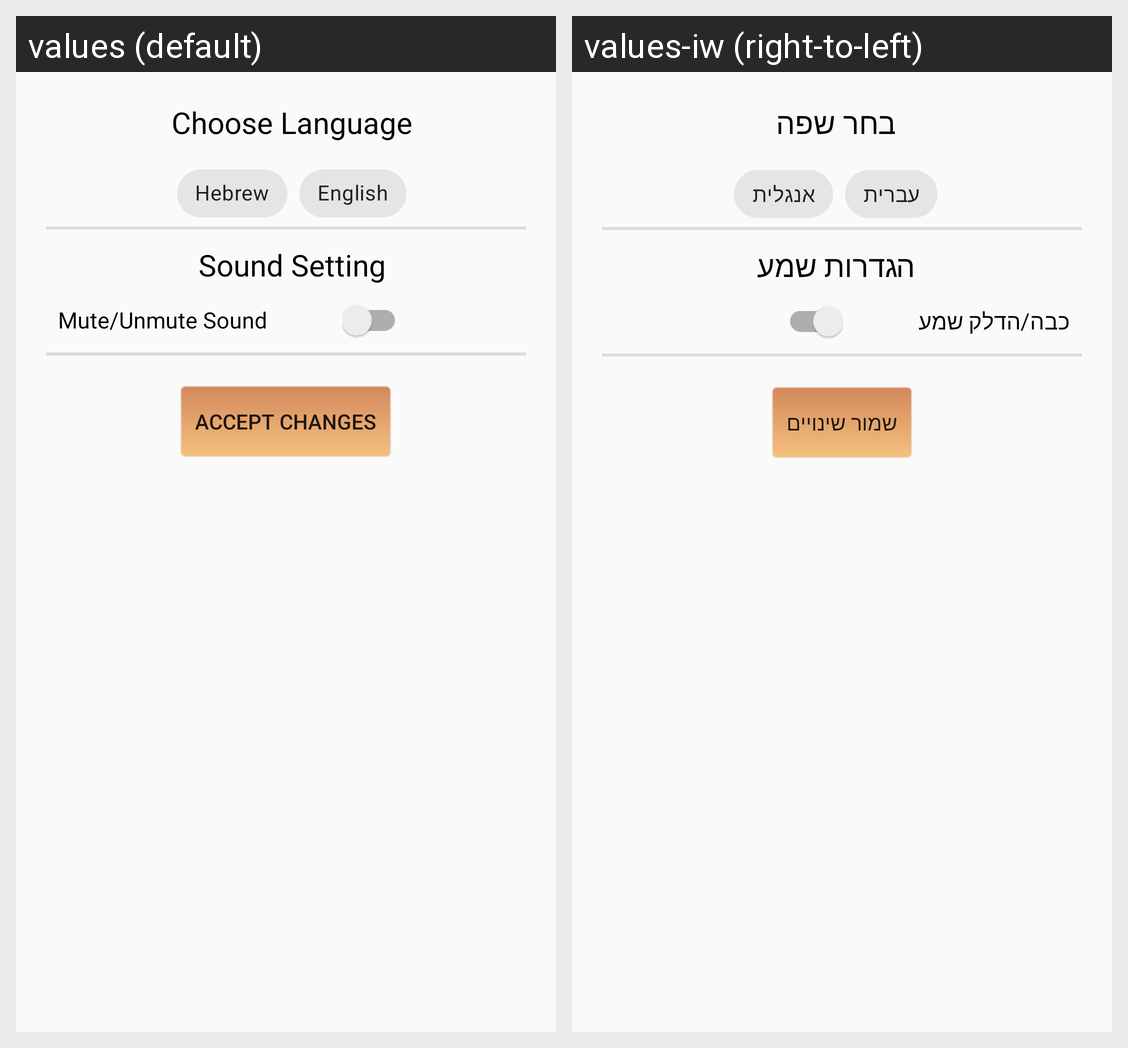

Here is an Android app screen in its default locale and in the app's own translations. Write out the translated-string differences for the strings that appear on this screen.
Android screen res/layout/dialog_setting.xml rendered under 2 locales, left to right: values (default), values-iw (right-to-left). Device: Nexus 5 (rendered at 1080×1920; each locale shown at half size, 540×960, under a caption strip naming it); theme AppTheme.
Strings drawn on this screen, with the default value and each locale's value (text and hints the layout hard-codes, and strings that could not be matched under every locale, appear in the picture but are not listed):

choose_language
  values: Choose Language
  values-iw: בחר שפה

hebrew
  values: Hebrew
  values-iw: עברית

english
  values: English
  values-iw: אנגלית

sound_setting
  values: Sound Setting
  values-iw: הגדרות שמע

mute_unmute_sound
  values: Mute/Unmute Sound
  values-iw: כבה/הדלק שמע

accept_changes
  values: Accept Changes
  values-iw: שמור שינויים
